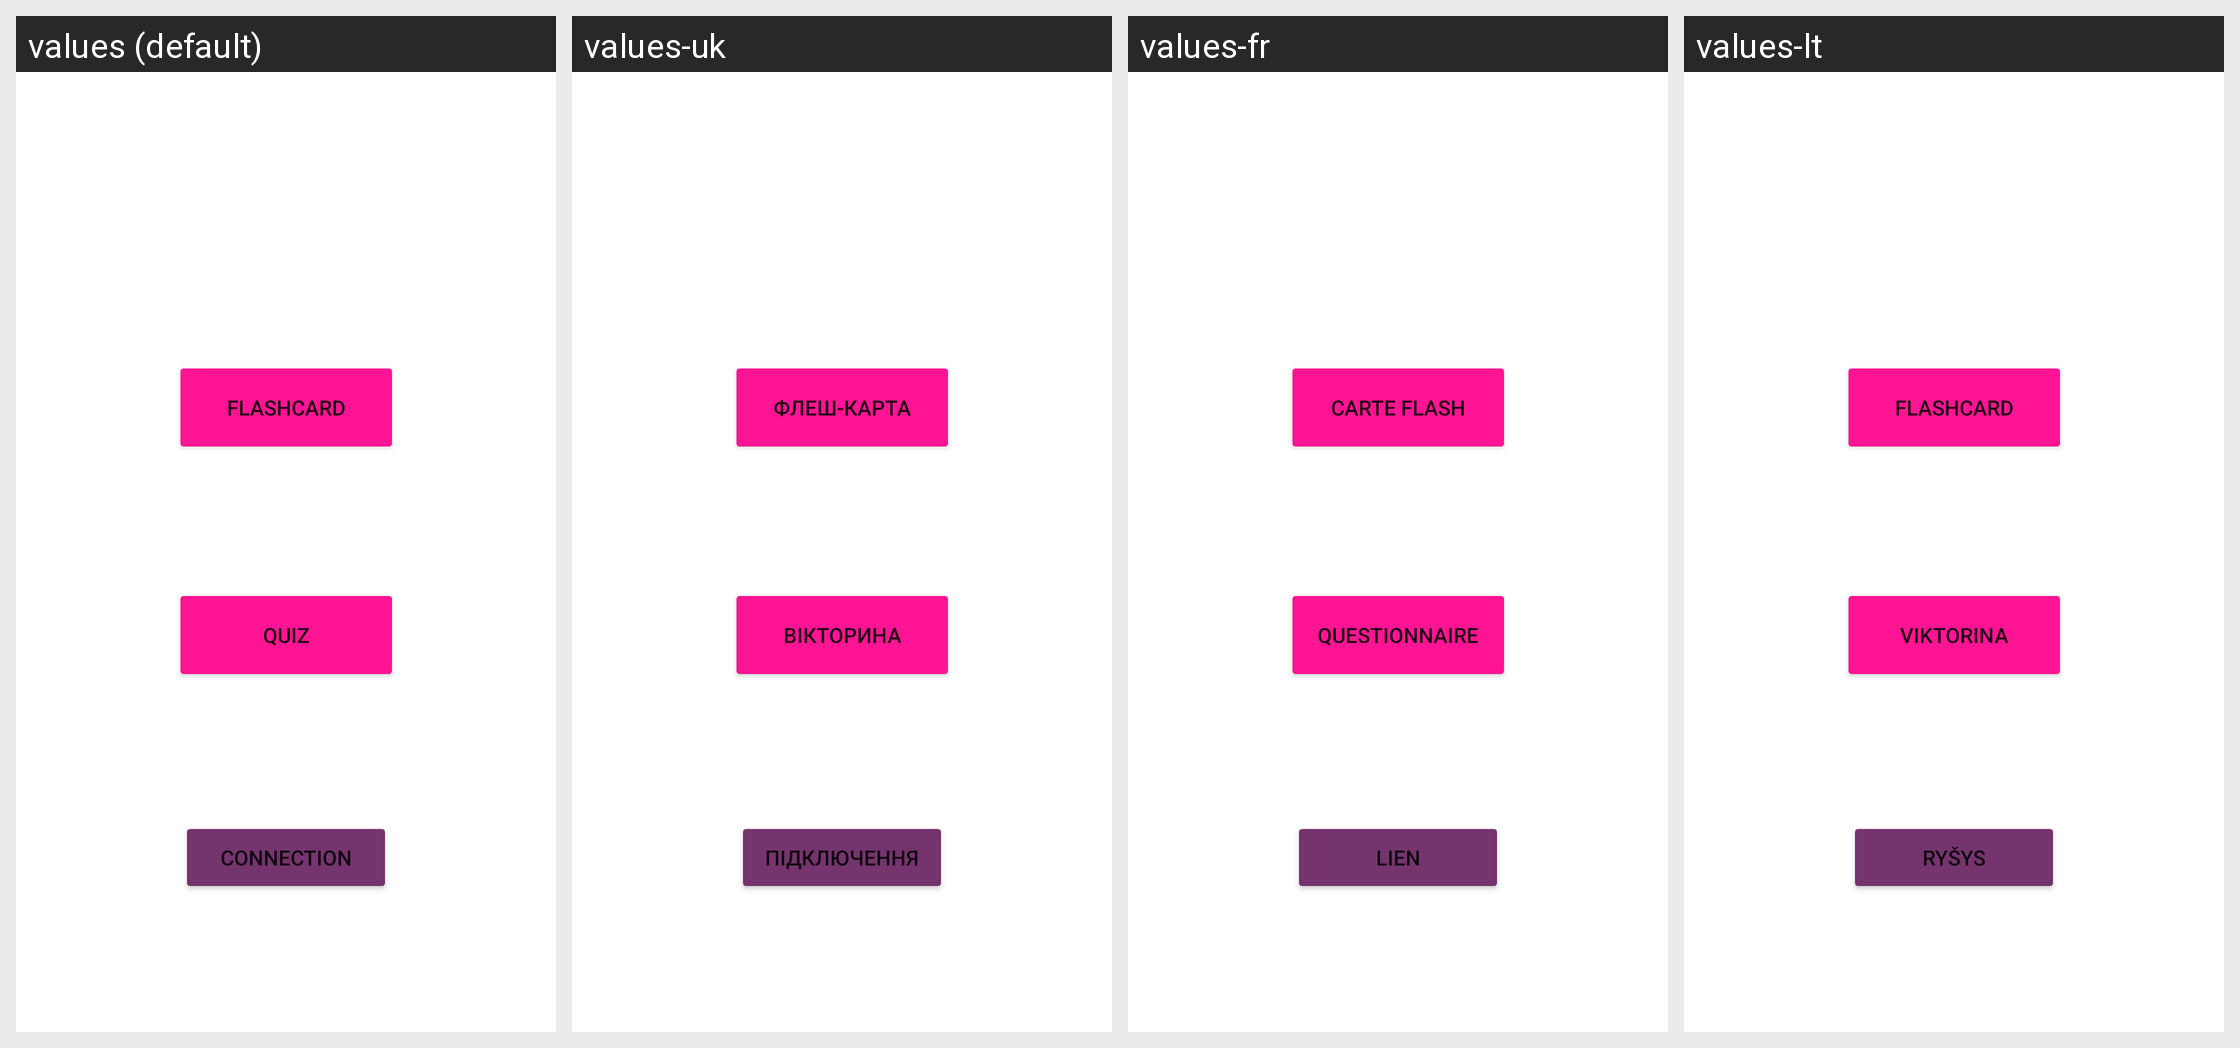

This grid shows one Android layout under several languages. Give, for every string resource on the screen, its name, the default text and each shown locale's text.
Android screen res/layout/app_menu.xml rendered under 4 locales, left to right: values (default), values-uk, values-fr, values-lt. Device: Nexus 5 (rendered at 1080×1920; each locale shown at half size, 540×960, under a caption strip naming it); theme Theme.Lifruk.
Strings drawn on this screen, with the default value and each locale's value (text and hints the layout hard-codes, and strings that could not be matched under every locale, appear in the picture but are not listed):

connection
  values: Connection
  values-uk: Підключення
  values-fr: Lien
  values-lt: Ryšys

flash_card
  values: FLASHCARD
  values-uk: ФЛЕШ-КАРТА
  values-fr: CARTE FLASH
  values-lt: FLASHCARD

quiz
  values: QUIZ
  values-uk: ВІКТОРИНА
  values-fr: QUESTIONNAIRE
  values-lt: Viktorina
